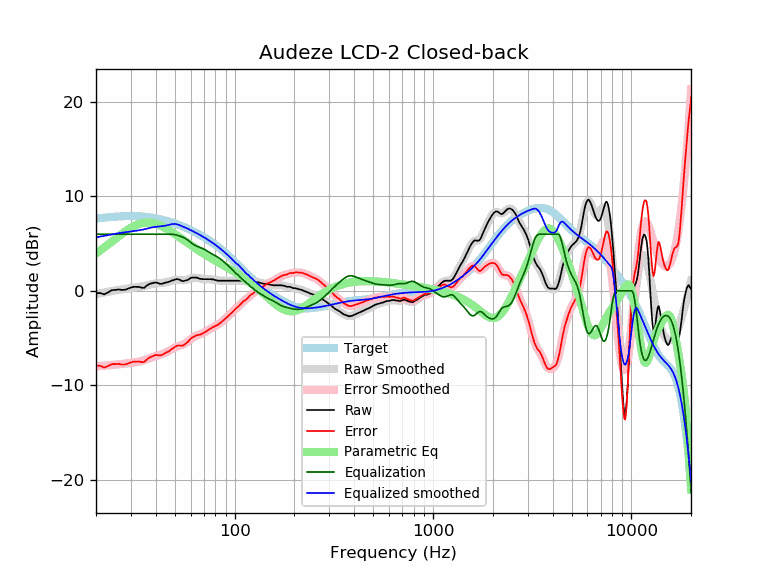

The data file committed next to this chart (first rows):
frequency, raw, error, smoothed, error_smoothed, equalization, parametric_eq, equalized_raw, equalized_smoothed, target
20, -0.25, -7.91, -0.34, -7.99, 6.00, 3.96, 5.75, 5.66, 7.66
21, -0.23, -7.94, -0.25, -7.96, 6.00, 4.28, 5.77, 5.75, 7.71
22, -0.37, -8.12, -0.17, -7.92, 6.00, 4.59, 5.63, 5.83, 7.75
23, -0.16, -7.95, -0.09, -7.89, 6.00, 4.91, 5.84, 5.91, 7.79
24, 0.07, -7.76, -0.02, -7.85, 6.00, 5.21, 6.07, 5.98, 7.83
25, 0.10, -7.76, 0.04, -7.81, 6.00, 5.50, 6.10, 6.04, 7.86
26, 0.15, -7.73, 0.10, -7.78, 6.00, 5.78, 6.15, 6.10, 7.88
27, 0.10, -7.80, 0.16, -7.74, 6.00, 6.04, 6.10, 6.16, 7.90
28, 0.12, -7.79, 0.21, -7.70, 6.00, 6.28, 6.12, 6.21, 7.91
29, 0.24, -7.68, 0.25, -7.67, 6.00, 6.50, 6.24, 6.25, 7.92
30, 0.35, -7.57, 0.29, -7.63, 6.00, 6.69, 6.35, 6.29, 7.92
31, 0.43, -7.49, 0.33, -7.59, 6.00, 6.85, 6.43, 6.33, 7.92
32, 0.43, -7.48, 0.37, -7.54, 6.00, 6.99, 6.43, 6.37, 7.91
33, 0.42, -7.48, 0.41, -7.48, 6.00, 7.09, 6.42, 6.41, 7.90
34, 0.33, -7.55, 0.46, -7.41, 6.00, 7.17, 6.33, 6.46, 7.88
35, 0.33, -7.53, 0.52, -7.33, 6.00, 7.22, 6.33, 6.52, 7.86
36, 0.55, -7.28, 0.58, -7.25, 6.00, 7.24, 6.55, 6.58, 7.83
37, 0.71, -7.09, 0.64, -7.15, 6.00, 7.24, 6.71, 6.64, 7.80
38, 0.79, -6.97, 0.70, -7.06, 6.00, 7.21, 6.79, 6.70, 7.76
39, 0.85, -6.88, 0.75, -6.98, 6.00, 7.17, 6.85, 6.75, 7.73
40, 0.89, -6.79, 0.78, -6.90, 6.00, 7.11, 6.89, 6.78, 7.68
41, 0.84, -6.80, 0.81, -6.83, 6.00, 7.03, 6.84, 6.81, 7.64
42, 0.75, -6.84, 0.83, -6.77, 6.00, 6.94, 6.75, 6.83, 7.59
43, 0.75, -6.79, 0.85, -6.70, 6.00, 6.84, 6.75, 6.85, 7.54
44, 0.82, -6.67, 0.87, -6.62, 6.00, 6.73, 6.82, 6.87, 7.49
45, 0.89, -6.55, 0.91, -6.53, 6.00, 6.62, 6.89, 6.91, 7.44
46, 0.92, -6.46, 0.96, -6.42, 6.00, 6.50, 6.92, 6.96, 7.38
47, 0.99, -6.33, 1.01, -6.31, 6.00, 6.38, 6.99, 7.01, 7.32
48, 1.08, -6.18, 1.06, -6.20, 6.00, 6.25, 7.08, 7.06, 7.26
49, 1.13, -6.07, 1.10, -6.10, 5.99, 6.13, 7.12, 7.09, 7.20
50, 1.19, -5.95, 1.13, -6.00, 5.96, 6.00, 7.15, 7.09, 7.14
51, 1.25, -5.82, 1.15, -5.93, 5.91, 5.88, 7.16, 7.06, 7.07
52, 1.22, -5.79, 1.15, -5.86, 5.86, 5.75, 7.08, 7.01, 7.01
53, 1.16, -5.78, 1.14, -5.80, 5.80, 5.63, 6.96, 6.94, 6.94
54, 1.06, -5.81, 1.13, -5.74, 5.74, 5.51, 6.80, 6.87, 6.87
55, 1.03, -5.77, 1.13, -5.67, 5.67, 5.39, 6.70, 6.80, 6.80
56, 1.07, -5.66, 1.14, -5.59, 5.59, 5.28, 6.66, 6.73, 6.73
57, 1.12, -5.54, 1.17, -5.49, 5.49, 5.16, 6.61, 6.66, 6.66
58, 1.16, -5.42, 1.21, -5.38, 5.38, 5.05, 6.54, 6.58, 6.58
59, 1.26, -5.25, 1.25, -5.26, 5.26, 4.95, 6.52, 6.51, 6.51
60, 1.37, -5.07, 1.30, -5.14, 5.14, 4.84, 6.51, 6.44, 6.44
61, 1.41, -4.95, 1.34, -5.02, 5.02, 4.74, 6.43, 6.36, 6.36
62, 1.41, -4.88, 1.37, -4.92, 4.92, 4.64, 6.33, 6.29, 6.29
63, 1.41, -4.80, 1.39, -4.83, 4.83, 4.54, 6.24, 6.21, 6.21
64, 1.41, -4.73, 1.38, -4.75, 4.75, 4.44, 6.16, 6.14, 6.14
65, 1.38, -4.68, 1.37, -4.69, 4.69, 4.35, 6.07, 6.06, 6.06
66, 1.32, -4.66, 1.34, -4.64, 4.64, 4.26, 5.96, 5.98, 5.98
67, 1.27, -4.64, 1.31, -4.59, 4.59, 4.17, 5.86, 5.91, 5.91
68, 1.27, -4.56, 1.29, -4.54, 4.54, 4.09, 5.81, 5.83, 5.83
69, 1.24, -4.51, 1.27, -4.49, 4.49, 4.00, 5.73, 5.75, 5.75
70, 1.24, -4.43, 1.25, -4.42, 4.42, 3.92, 5.66, 5.67, 5.67
71, 1.24, -4.36, 1.24, -4.35, 4.35, 3.84, 5.59, 5.60, 5.60
72, 1.24, -4.28, 1.24, -4.28, 4.28, 3.77, 5.52, 5.52, 5.52
73, 1.24, -4.20, 1.24, -4.20, 4.20, 3.69, 5.44, 5.44, 5.44
74, 1.24, -4.12, 1.24, -4.12, 4.12, 3.61, 5.36, 5.36, 5.36
75, 1.24, -4.04, 1.23, -4.05, 4.05, 3.54, 5.29, 5.28, 5.28
76, 1.24, -3.96, 1.22, -3.97, 3.97, 3.47, 5.21, 5.20, 5.20
77, 1.22, -3.90, 1.21, -3.90, 3.90, 3.40, 5.12, 5.12, 5.12
78, 1.22, -3.81, 1.19, -3.84, 3.84, 3.33, 5.06, 5.03, 5.03
79, 1.17, -3.78, 1.17, -3.78, 3.78, 3.26, 4.95, 4.95, 4.95
... 553 more rows
